Image classification data set "Dataset" (thutranhsodo/CS231 on GitHub). Class labels (6): dress, hand bag, hat, shirt, shoes, trousers.

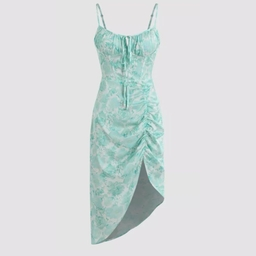
Label: dress

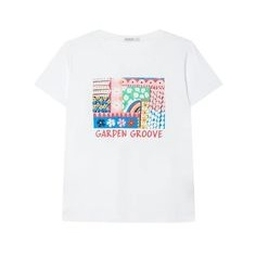
Label: shirt

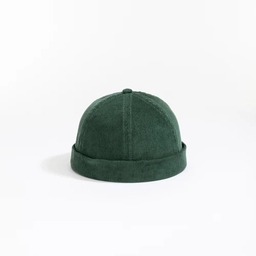
Label: hat

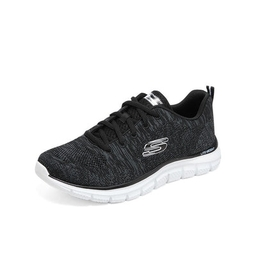
Label: shoes

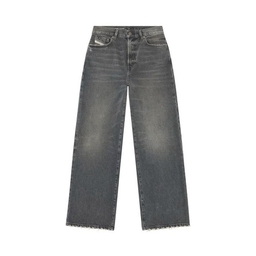
Label: trousers

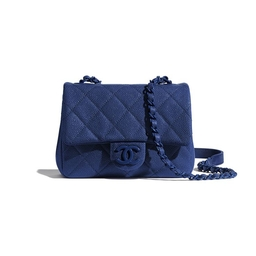
Label: hand bag
